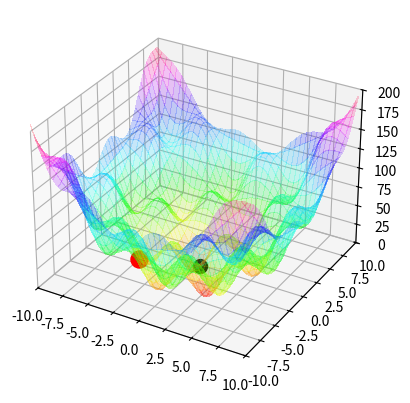

Python code for this plot:
import numpy as np
import matplotlib.pyplot as plt


def loss(w1, w2):
    return w1**2 + w2**2 + 30 * np.sin(w1) * np.sin(w2)

# 1. - Compute the gradient for the loss fn
def loss_grad(w1, w2):
    partial_w1 = 2*w1 + 30 * np.cos(w1) * np.sin(w2)
    partial_w2 = 2*w2 + 30 * np.sin(w1) * np.cos(w2)
    return np.array([partial_w1, partial_w2])

# 2. - Implement GD for initial w
w = [-0.5, 0.9]

def gradient_descent(w, eta=0.3, max_iter=500):
    """Return the optimized weight vector"""
    iteration = 0
    epsilon = 1e-5
    while True:
        # Get loss for current w
        J_w = loss(w[0], w[1])

        # Compute gradient
        grad_J = loss_grad(w[0], w[1])

        w = w - eta * grad_J

        # Stopping criterion
        iteration += 1
        ## 1: fixed nr of iterations
        if iteration >= max_iter:
            print("Reached max iterations. Stopping...")
            break

        ## 2: little change in loss
        J_w_new = loss(w[0], w[1])
        if np.abs(J_w - J_w_new) < epsilon:
            print("Loss change is small. Stopping...")
            break

        ## 3: gradient is close to 0
        if np.linalg.norm(grad_J) < epsilon:
            print("Gradient is zero. Stopping...")
            break

    print("w: ", w)
    return w

new_w = gradient_descent(w)

plt.clf()
fig = plt.figure()
ax = fig.add_subplot(111, projection='3d')
ax.set_xlim(-10, 10)
ax.set_ylim(-10, 10)
ax.set_zlim(0, 200)

# Make data.
w_1 = np.arange(-10, 10, 0.25)
w_2 = np.arange(-10, 10, 0.25)
w_1, w_2 = np.meshgrid(w_1, w_2)

# Plot the surface.
from matplotlib import cm
surf = ax.plot_surface(
    w_1,
    w_2,
    loss(w_1, w_2),
    cmap=cm.hsv,
    linewidth=0,
    antialiased=False,
    alpha=0.2
)

ax.scatter(
    w[0],
    w[1],
    loss(w[0], w[1]),
    s=100,
    c='k',
    alpha=1
)
ax.scatter(
    new_w[0],
    new_w[1],
    loss(new_w[0], new_w[1]),
    s=150,
    c='r',
    alpha=1
)

plt.savefig("gradient_descent.png")